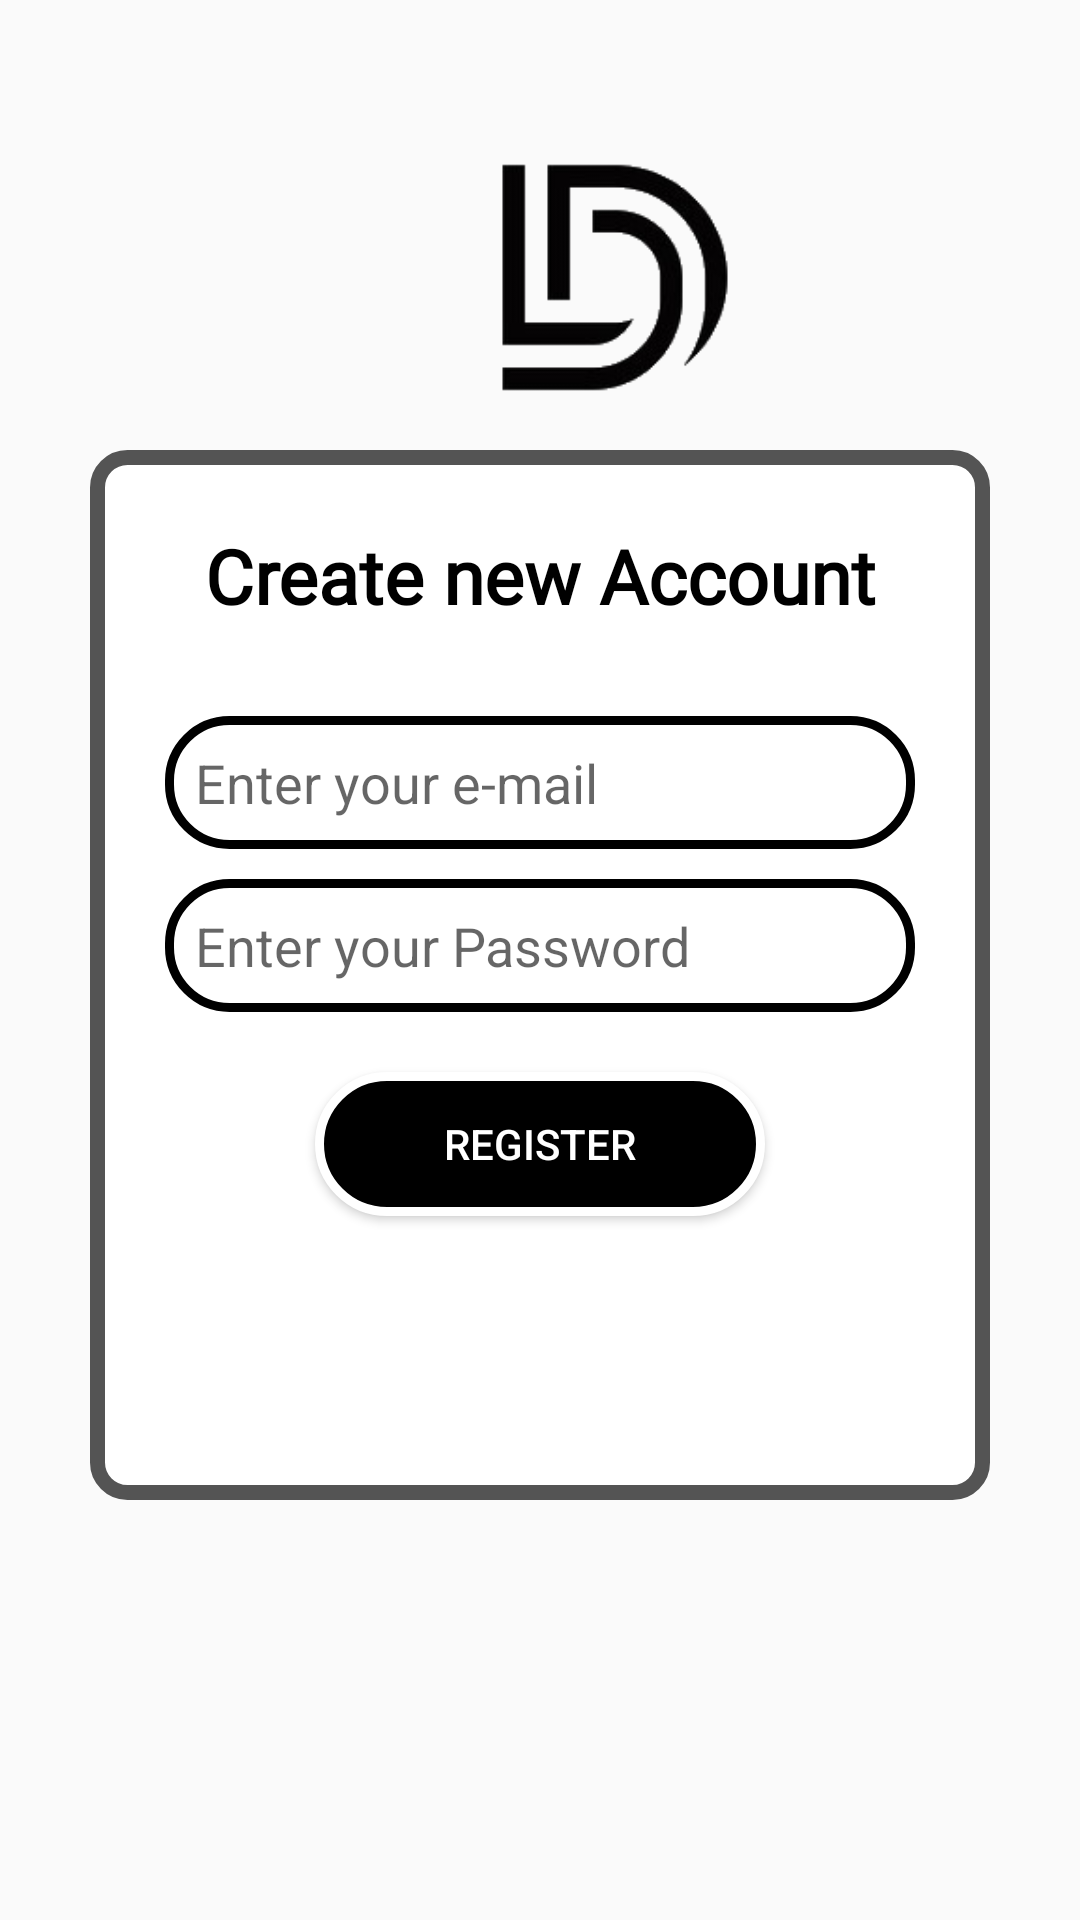

Produce the Android XML layout that renders to this screen, including the resource entries it uses.
<!-- AndroidManifest.xml: application theme Theme.Danish_Portfolio -->
<!-- res/layout/activity_signup_with_mail.xml -->
<?xml version="1.0" encoding="utf-8"?>
<LinearLayout xmlns:android="http://schemas.android.com/apk/res/android"
    xmlns:app="http://schemas.android.com/apk/res-auto"
    xmlns:tools="http://schemas.android.com/tools"
    android:layout_width="match_parent"
    android:layout_height="match_parent"
    tools:context=".signup_with_mail"
    android:orientation="vertical"
    android:background="@drawable/all_activity_background_image">

    <ImageView
        android:layout_marginStart="130dp"
        android:layout_marginEnd="130dp"
        android:layout_width="150dp"
        android:layout_height="150dp"
        android:src="@drawable/transparent_logo"
        android:contentDescription="Logo" />

    <LinearLayout
        android:layout_width="300dp"
        android:layout_height="350dp"
        android:orientation="vertical"
        android:background="@drawable/background_style_for_skill_page"
        android:layout_gravity="center"
        >

        <TextView
            android:layout_marginTop="25sp"
            android:gravity="center"
            android:layout_width="match_parent"
            android:layout_height="wrap_content"
            android:text="Create new Account"
            android:textColor="@color/black"
            android:fontFamily="@font/productsansregular"
            android:textStyle="bold"
            android:textSize="25sp"/>


        <EditText
            android:id="@+id/email_register_id"
            android:layout_width="250dp"
            android:layout_height="wrap_content"
            android:layout_gravity="center"
            android:layout_marginTop="30dp"
            android:background="@drawable/all_activity_design_background"
            android:hint="Enter your e-mail"
            android:paddingStart="10dp"
            android:paddingTop="10dp"
            android:paddingBottom="10dp"
            android:textColor="@color/black" />

        <EditText
            android:id="@+id/password_register_id"
            android:layout_width="250dp"
            android:layout_height="wrap_content"
            android:layout_gravity="center"
            android:layout_marginTop="10dp"
            android:background="@drawable/all_activity_design_background"
            android:hint="Enter your Password"
            android:paddingStart="10dp"
            android:paddingTop="10dp"
            android:paddingBottom="10dp"
            android:textColor="@color/black" />

        <Button
            android:id="@+id/register_id"
            android:layout_marginTop="20sp"
            android:layout_gravity="center"
            android:layout_width="150dp"
            android:layout_height="wrap_content"
            android:background="@drawable/circle_shape"
            android:textColor="@color/white"
            android:text="register"/>

        <TextView
            android:id="@+id/error_show_id"
            android:layout_gravity="center"
            android:gravity="center"
            android:layout_width="300dp"
            android:layout_height="wrap_content"
            android:text=""
            android:layout_marginTop="20dp"
            android:textColor="#FF0202"
            android:textSize="15sp"
            />


    </LinearLayout>

</LinearLayout>
<!-- resources referenced by this layout -->
<resources>
  <!-- drawable all_activity_design_background (drawable) -->
  <?xml version="1.0" encoding="utf-8"?>
  <shape android:shape="rectangle"
      android:innerRadius="25sp"
      android:thickness="10dp"
      xmlns:android="http://schemas.android.com/apk/res/android">
      <corners
          android:radius="20dp">
  
      </corners>
      <solid
          android:color="@color/white">
  
      </solid>
  <stroke
      android:width="3dp"
      android:color="@color/black">
  
  </stroke>
  
  </shape>
  <!-- drawable background_style_for_skill_page (drawable) -->
  <?xml version="1.0" encoding="utf-8"?>
  <shape android:shape="rectangle"
      xmlns:android="http://schemas.android.com/apk/res/android">
      <corners
          android:radius="10dp">
  
      </corners>
      <solid
          android:color="@color/white">
      </solid>
      <stroke
          android:color="#545454"
          android:width="5dp">
  
      </stroke>
  </shape>
  <!-- drawable circle_shape (drawable) -->
  <?xml version="1.0" encoding="utf-8"?>
  <shape android:shape="rectangle"
      xmlns:android="http://schemas.android.com/apk/res/android">
  <corners
      android:radius="50dp"/>
      <solid
          android:color="@color/black">
  
      </solid>
      <stroke
          android:width="3dp"
          android:color="@color/white">
  
      </stroke>
  </shape>
  <!-- drawable transparent_logo: png bitmap (drawable, 9358 bytes) -->
  <style name="Theme.Danish_Portfolio" parent="Theme.AppCompat.DayNight.NoActionBar">
          
          <item name="colorPrimary">@color/purple_500</item>
          <item name="colorPrimaryVariant">@color/purple_700</item>
          <item name="colorOnPrimary">@color/white</item>
          
          <item name="colorSecondary">@color/teal_200</item>
          <item name="colorSecondaryVariant">@color/teal_700</item>
          <item name="colorOnSecondary">@color/black</item>
          
          <item name="android:statusBarColor" tools:targetApi="l">?attr/colorPrimaryVariant</item>
          
      </style>
  <!-- not gathered from this repository: default colours our renderer supplied (Android Studio template values) -->
  <color name="purple_500">#FF6200EE</color>
  <color name="purple_700">#FF3700B3</color>
  <color name="teal_200">#FF03DAC5</color>
  <color name="teal_700">#FF018786</color>
  <color name="black">#FF000000</color>
  <color name="white">#FFFFFFFF</color>
</resources>
